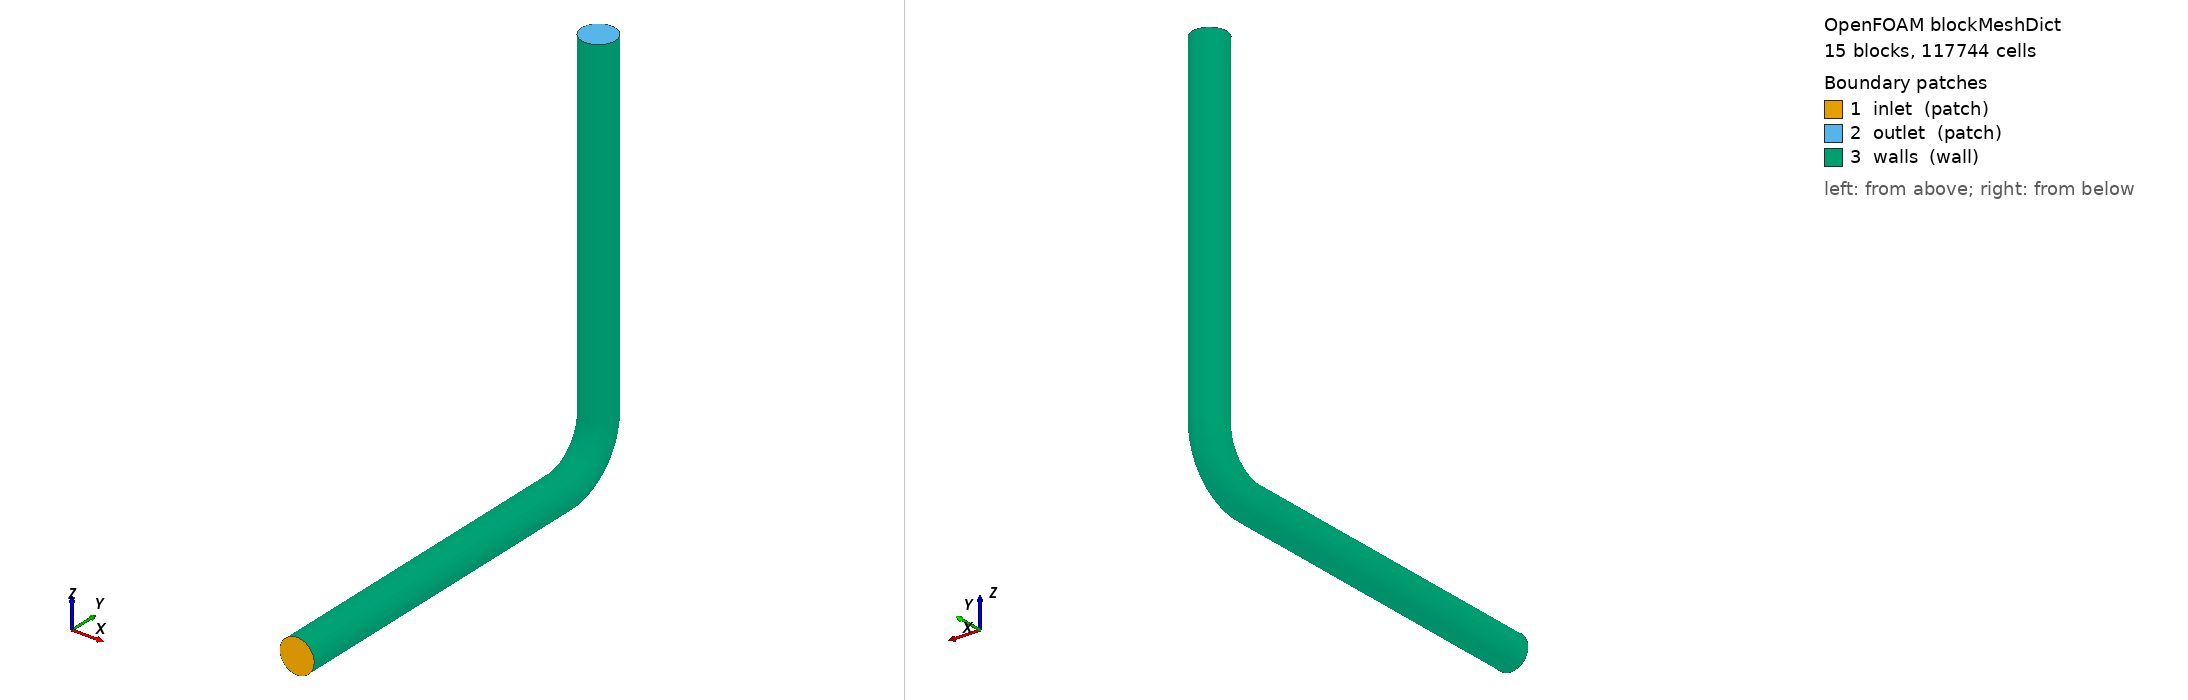

OpenFOAM case: the mesh blockMesh builds from blockMeshDict, 15 block(s), 117744 cells. Boundary patches (legend numbers): 1 inlet (patch), 2 outlet (patch), 3 walls (wall). Left view from above one corner, right view from below the opposite corner. Boundary conditions: 15 field file(s) under 0/; 3 of 3 drawn patches have an entry in a shipped field file.

=== system/blockMeshDict ===
/*--------------------------------*- C++ -*----------------------------------*\
  =========                 |
  \\      /  F ield         | OpenFOAM: The Open Source CFD Toolbox
   \\    /   O peration     | Website:  https://openfoam.org
    \\  /    A nd           | Version:  13
     \\/     M anipulation  |
\*---------------------------------------------------------------------------*/
FoamFile
{
    version    2.0;
    format     ascii;
    class      dictionary;
    object     blockMeshDict;
}
// * * * * * * * * * * * * * * * * * * * * * * * * * * * * * * * * * * * * * //

convertToMeters 1e-3;

geometry
{
    torus
    {
        type    triSurface;
        file    "torus.obj";
    }
}

vertices
(
    (-9.9 0 9.9)
    (-14.14 0 14.14)
    (14.14 0 14.14)
    (9.9 0 9.9)
    (9.9 0 -9.9)
    (14.14 0 -14.14)
    (-14.14 0 -14.14)
    (-9.9 0 -9.9)
    (-9.9 400 9.9)
    (-14.14 400 14.14)
    (14.14 400 14.14)
    (9.9 400 9.9)
    (9.9 400 -9.9)
    (14.14 400 -14.14)
    (-14.14 400 -14.14)
    (-9.9 400 -9.9)
    (-9.9 450.1 60)
    (-14.14 445.86 60)
    (14.14 445.86 60)
    (9.9 450.1 60)
    (9.9 469.9 60)
    (14.14 474.14 60)
    (-14.14 474.14 60)
    (-9.9 469.9 60)
    (-9.9 450.1 460)
    (-14.14 445.86 460)
    (14.14 445.86 460)
    (9.9 450.1 460)
    (9.9 469.9 460)
    (14.14 474.14 460)
    (-14.14 474.14 460)
    (-9.9 469.9 460)
);

blocks
(
    hex (0 1 2 3 8 9 10 11) (8 12 100) simpleGrading (0.35 1 1)
    hex (3 2 5 4 11 10 13 12) (8 12 100) simpleGrading (0.35 1 1)
    hex (4 5 6 7 12 13 14 15) (8 12 100) simpleGrading (0.35 1 1)
    hex (7 6 1 0 15 14 9 8) (8 12 100) simpleGrading (0.35 1 1)
    hex (0 3 4 7 8 11 12 15) (12 12 100) simpleGrading (1 1 1)
    hex (8 9 10 11 16 17 18 19) (8 12 23) simpleGrading (0.35 1 1)
    hex (11 10 13 12 19 18 21 20) (8 12 23) simpleGrading (0.35 1 1)
    hex (12 13 14 15 20 21 22 23) (8 12 23) simpleGrading (0.35 1 1)
    hex (15 14 9 8 23 22 17 16) (8 12 23) simpleGrading (0.35 1 1)
    hex (8 11 12 15 16 19 20 23) (12 12 23) simpleGrading (1 1 1)
    hex (16 17 18 19 24 25 26 27) (8 12 100) simpleGrading (0.35 1 1)
    hex (19 18 21 20 27 26 29 28) (8 12 100) simpleGrading (0.35 1 1)
    hex (20 21 22 23 28 29 30 31) (8 12 100) simpleGrading (0.35 1 1)
    hex (23 22 17 16 31 30 25 24) (8 12 100) simpleGrading (0.35 1 1)
    hex (16 19 20 23 24 27 28 31) (12 12 100) simpleGrading (1 1 1)
);

edges
(
    arc 1 2 (0 0 20)
    arc 2 5 (20 0 0)
    arc 5 6 (0 0 -20)
    arc 6 1 (-20 0 0)
    arc 0 3 (0 0 11.23)
    arc 3 4 (11.23 0 0)
    arc 4 7 (0 0 -11.23)
    arc 7 0 (-11.23 0 0)
    arc 9 10 (0 400 20)
    arc 10 13 (20 400 0)
    arc 13 14 (0 400 -20)
    arc 14 9 (-20 400 0)
    arc 8 11 (0 400 11.23)
    arc 11 12 (11.23 400 0)
    arc 12 15 (0 400 -11.23)
    arc 15 8 (-11.23 400 0)
    arc 17 18 (0 440 60)
    arc 18 21 (20 460 60)
    arc 21 22 (0 480 60)
    arc 22 17 (-20 460 60)
    arc 16 19 (0 448.77 60)
    arc 19 20 (11.23 460 60)
    arc 20 23 (0 471.23 60)
    arc 23 16 (-11.23 460 60)
    arc 25 26 (0 440 460)
    arc 26 29 (20 460 460)
    arc 29 30 (0 480 460)
    arc 30 25 (-20 460 460)
    arc 24 27 (0 448.77 460)
    arc 27 28 (11.23 460 460)
    arc 28 31 (0 471.23 460)
    arc 31 24 (-11.23 460 460)
    arc 9 17 (-14.14 432.428 27.572)
    arc 10 18 (14.14 432.428 27.572)
    arc 13 21 (14.14 452.425 7.572)
    arc 14 22 (-14.14 452.425 7.572)
    arc 8 16 (-9.9 435.426 24.574)
    arc 11 19 (9.9 435.426 24.574)
    arc 12 20 (9.9 449.427 10.573)
    arc 15 23 (-9.9 449.427 10.573)
);

faces
(
    project (9 10 18 17) torus
    project (10 13 21 18) torus
    project (13 14 22 21) torus
    project (14 9 17 22) torus
);

boundary
(
    inlet
    {
        type    patch;
        faces
        (
            (0 1 2 3)
            (3 2 5 4)
            (4 5 6 7)
            (7 6 1 0)
            (0 3 4 7)
        );
    }
    outlet
    {
        type    patch;
        faces
        (
            (24 25 26 27)
            (27 26 29 28)
            (28 29 30 31)
            (31 30 25 24)
            (24 27 28 31)
        );
    }
    walls
    {
        type    wall;
        faces
        (
            (1 9 10 2)
            (2 10 13 5)
            (5 13 14 6)
            (6 14 9 1)
            (9 17 18 10)
            (10 18 21 13)
            (13 21 22 14)
            (14 22 17 9)
            (17 25 26 18)
            (18 26 29 21)
            (21 29 30 22)
            (22 30 25 17)
        );
    }
);

// ************************************************************************* //


=== system/controlDict ===
/*--------------------------------*- C++ -*----------------------------------*\
  =========                 |
  \\      /  F ield         | OpenFOAM: The Open Source CFD Toolbox
   \\    /   O peration     | Website:  https://openfoam.org
    \\  /    A nd           | Version:  13
     \\/     M anipulation  |
\*---------------------------------------------------------------------------*/
FoamFile
{
    format      ascii;
    class       dictionary;
    object      controlDict;
}
// * * * * * * * * * * * * * * * * * * * * * * * * * * * * * * * * * * * * * //

solver          multiphaseEuler;

startFrom       latestTime;

startTime       0;

stopAt          endTime;

endTime         2;

deltaT          0.003;

writeControl    adjustableRunTime;

writeInterval   0.1;

purgeWrite      0;

writeFormat     ascii;

writePrecision  6;

writeCompression off;

timeFormat      general;

timePrecision   6;

runTimeModifiable yes;

adjustTimeStep  yes;

maxCo           1;

maxDeltaT       1;

// ************************************************************************* //


=== 0/T.particles ===
/*--------------------------------*- C++ -*----------------------------------*\
  =========                 |
  \\      /  F ield         | OpenFOAM: The Open Source CFD Toolbox
   \\    /   O peration     | Website:  https://openfoam.org
    \\  /    A nd           | Version:  13
     \\/     M anipulation  |
\*---------------------------------------------------------------------------*/
FoamFile
{
    format      ascii;
    class       volScalarField;
    object      T.particles;
}
// * * * * * * * * * * * * * * * * * * * * * * * * * * * * * * * * * * * * * //

dimensions          [0 0 0 1 0 0 0];

internalField       uniform 300;

boundaryField
{
    inlet
    {
        type            fixedValue;
        value           $internalField;
    }

    outlet
    {
        type            zeroGradient;
    }

    walls
    {
        type            zeroGradient;
    }
}

// ************************************************************************* //


=== 0/T.water ===
/*--------------------------------*- C++ -*----------------------------------*\
  =========                 |
  \\      /  F ield         | OpenFOAM: The Open Source CFD Toolbox
   \\    /   O peration     | Website:  https://openfoam.org
    \\  /    A nd           | Version:  13
     \\/     M anipulation  |
\*---------------------------------------------------------------------------*/
FoamFile
{
    format      ascii;
    class       volScalarField;
    object      T.water;
}
// * * * * * * * * * * * * * * * * * * * * * * * * * * * * * * * * * * * * * //

dimensions          [0 0 0 1 0 0 0];

internalField       uniform 300;

boundaryField
{
    inlet
    {
        type            fixedValue;
        value           $internalField;
    }

    outlet
    {
        type            zeroGradient;
    }

    walls
    {
        type            zeroGradient;
    }
}

// ************************************************************************* //


=== 0/U.particles ===
/*--------------------------------*- C++ -*----------------------------------*\
  =========                 |
  \\      /  F ield         | OpenFOAM: The Open Source CFD Toolbox
   \\    /   O peration     | Website:  https://openfoam.org
    \\  /    A nd           | Version:  13
     \\/     M anipulation  |
\*---------------------------------------------------------------------------*/
FoamFile
{
    format      ascii;
    class       volVectorField;
    object      U.particles;
}
// * * * * * * * * * * * * * * * * * * * * * * * * * * * * * * * * * * * * * //

dimensions          [0 1 -1 0 0 0 0];

internalField       uniform (0 0 0);

boundaryField
{
    inlet
    {
        type            fixedValue;
        value           uniform (0 0.5 0);
    }

    outlet
    {
        type            zeroGradient;
    }

    walls
    {
        type            slip;
    }
}

// ************************************************************************* //


=== 0/U.water ===
/*--------------------------------*- C++ -*----------------------------------*\
  =========                 |
  \\      /  F ield         | OpenFOAM: The Open Source CFD Toolbox
   \\    /   O peration     | Website:  https://openfoam.org
    \\  /    A nd           | Version:  13
     \\/     M anipulation  |
\*---------------------------------------------------------------------------*/
FoamFile
{
    format      ascii;
    class       volVectorField;
    object      U.water;
}
// * * * * * * * * * * * * * * * * * * * * * * * * * * * * * * * * * * * * * //

dimensions          [0 1 -1 0 0 0 0];

internalField       uniform (0 0 0);

boundaryField
{
    inlet
    {
        type            fixedValue;
        value           uniform (0 0.5 0);
    }

    outlet
    {
        type            zeroGradient;
    }

    walls
    {
        type            noSlip;
    }
}

// ************************************************************************* //


=== 0/alpha.particles ===
/*--------------------------------*- C++ -*----------------------------------*\
  =========                 |
  \\      /  F ield         | OpenFOAM: The Open Source CFD Toolbox
   \\    /   O peration     | Website:  https://openfoam.org
    \\  /    A nd           | Version:  13
     \\/     M anipulation  |
\*---------------------------------------------------------------------------*/
FoamFile
{
    format      ascii;
    class       volScalarField;
    object      alpha.particles;
}
// * * * * * * * * * * * * * * * * * * * * * * * * * * * * * * * * * * * * * //

dimensions          [];

internalField       uniform 1e-3;

boundaryField
{
    inlet
    {
        type            fixedValue;
        value           $internalField;
    }

    outlet
    {
        type            zeroGradient;
    }

    walls
    {
        type            zeroGradient;
    }
}

// ************************************************************************* //


=== 0/alpha.water ===
/*--------------------------------*- C++ -*----------------------------------*\
  =========                 |
  \\      /  F ield         | OpenFOAM: The Open Source CFD Toolbox
   \\    /   O peration     | Website:  https://openfoam.org
    \\  /    A nd           | Version:  13
     \\/     M anipulation  |
\*---------------------------------------------------------------------------*/
FoamFile
{
    format      ascii;
    class       volScalarField;
    object      alpha.water;
}
// * * * * * * * * * * * * * * * * * * * * * * * * * * * * * * * * * * * * * //

dimensions          [];

internalField       uniform 0.999;

boundaryField
{
    inlet
    {
        type            fixedValue;
        value           $internalField;
    }

    outlet
    {
        type            zeroGradient;
    }

    walls
    {
        type            zeroGradient;
    }
}

// ************************************************************************* //


=== 0/alphat.particles ===
/*--------------------------------*- C++ -*----------------------------------*\
  =========                 |
  \\      /  F ield         | OpenFOAM: The Open Source CFD Toolbox
   \\    /   O peration     | Website:  https://openfoam.org
    \\  /    A nd           | Version:  13
     \\/     M anipulation  |
\*---------------------------------------------------------------------------*/
FoamFile
{
    format      ascii;
    class       volScalarField;
    object      alphat.particles;
}
// * * * * * * * * * * * * * * * * * * * * * * * * * * * * * * * * * * * * * //

dimensions          [1 -1 -1 0 0 0 0];

internalField       uniform 0;

boundaryField
{
    inlet
    {
        type            calculated;
        value           $internalField;
    }

    outlet
    {
        type            calculated;
        value           $internalField;
    }

    walls
    {
        type            calculated;
        value           $internalField;
    }
}

// ************************************************************************* //


=== 0/alphat.water ===
/*--------------------------------*- C++ -*----------------------------------*\
  =========                 |
  \\      /  F ield         | OpenFOAM: The Open Source CFD Toolbox
   \\    /   O peration     | Website:  https://openfoam.org
    \\  /    A nd           | Version:  13
     \\/     M anipulation  |
\*---------------------------------------------------------------------------*/
FoamFile
{
    format      ascii;
    class       volScalarField;
    object      alphat.water;
}
// * * * * * * * * * * * * * * * * * * * * * * * * * * * * * * * * * * * * * //

dimensions          [1 -1 -1 0 0 0 0];

internalField       uniform 0;

boundaryField
{
    inlet
    {
        type            calculated;
        value           $internalField;
    }

    outlet
    {
        type            calculated;
        value           $internalField;
    }

    walls
    {
        type            compressible::alphatWallFunction;
        Prt             0.85;
        value           $internalField;
    }
}

// ************************************************************************* //


=== 0/epsilon.water ===
/*--------------------------------*- C++ -*----------------------------------*\
  =========                 |
  \\      /  F ield         | OpenFOAM: The Open Source CFD Toolbox
   \\    /   O peration     | Website:  https://openfoam.org
    \\  /    A nd           | Version:  13
     \\/     M anipulation  |
\*---------------------------------------------------------------------------*/
FoamFile
{
    format      ascii;
    class       volScalarField;
    object      epsilon.water;
}
// * * * * * * * * * * * * * * * * * * * * * * * * * * * * * * * * * * * * * //

dimensions          [0 2 -3 0 0 0 0];

internalField       uniform 0.00136;

boundaryField
{
    inlet
    {
        type            turbulentMixingLengthDissipationRateInlet;
        mixingLength    0.02;
        k               k.water;
        value           $internalField;
    }

    outlet
    {
        type            zeroGradient;
    }

    walls
    {
        type            epsilonWallFunction;
        value           $internalField;
    }
}

// ************************************************************************* //


=== 0/fDefault.particles ===
/*--------------------------------*- C++ -*----------------------------------*\
  =========                 |
  \\      /  F ield         | OpenFOAM: The Open Source CFD Toolbox
   \\    /   O peration     | Website:  https://openfoam.org
    \\  /    A nd           | Version:  13
     \\/     M anipulation  |
\*---------------------------------------------------------------------------*/
FoamFile
{
    format      ascii;
    class       volScalarField;
    object      f.particles;
}
// * * * * * * * * * * * * * * * * * * * * * * * * * * * * * * * * * * * * * //

dimensions          [];

internalField       uniform 0;

boundaryField
{
    inlet
    {
        type            fixedValue;
        value           $internalField;
    }

    outlet
    {
        type            zeroGradient;
    }

    walls
    {
        type            zeroGradient;
    }
}

// ************************************************************************* //


=== 0/k.water ===
/*--------------------------------*- C++ -*----------------------------------*\
  =========                 |
  \\      /  F ield         | OpenFOAM: The Open Source CFD Toolbox
   \\    /   O peration     | Website:  https://openfoam.org
    \\  /    A nd           | Version:  13
     \\/     M anipulation  |
\*---------------------------------------------------------------------------*/
FoamFile
{
    format      ascii;
    class       volScalarField;
    object      k.water;
}
// * * * * * * * * * * * * * * * * * * * * * * * * * * * * * * * * * * * * * //

dimensions          [0 2 -2 0 0 0 0];

internalField       uniform 0.00081;

boundaryField
{
    inlet
    {
        type            turbulentIntensityKineticEnergyInlet;
        U               U.water;
        intensity       0.05;
        value           $internalField;
    }

    outlet
    {
        type            zeroGradient;
    }

    walls
    {
        type            kqRWallFunction;
        value           $internalField;
    }
}

// ************************************************************************* //


=== 0/nut.particles ===
/*--------------------------------*- C++ -*----------------------------------*\
  =========                 |
  \\      /  F ield         | OpenFOAM: The Open Source CFD Toolbox
   \\    /   O peration     | Website:  https://openfoam.org
    \\  /    A nd           | Version:  13
     \\/     M anipulation  |
\*---------------------------------------------------------------------------*/
FoamFile
{
    format      ascii;
    class       volScalarField;
    object      nut.particles;
}
// * * * * * * * * * * * * * * * * * * * * * * * * * * * * * * * * * * * * * //

dimensions          [0 2 -1 0 0 0 0];

internalField       uniform 0;

boundaryField
{
    inlet
    {
        type            calculated;
        value           $internalField;
    }

    outlet
    {
        type            calculated;
        value           $internalField;
    }

    walls
    {
        type            calculated;
        value           $internalField;
    }
}

// ************************************************************************* //


=== 0/nut.water ===
/*--------------------------------*- C++ -*----------------------------------*\
  =========                 |
  \\      /  F ield         | OpenFOAM: The Open Source CFD Toolbox
   \\    /   O peration     | Website:  https://openfoam.org
    \\  /    A nd           | Version:  13
     \\/     M anipulation  |
\*---------------------------------------------------------------------------*/
FoamFile
{
    format      ascii;
    class       volScalarField;
    object      nut.water;
}
// * * * * * * * * * * * * * * * * * * * * * * * * * * * * * * * * * * * * * //

dimensions          [0 2 -1 0 0 0 0];

internalField       uniform 0;

boundaryField
{
    inlet
    {
        type            calculated;
        value           $internalField;
    }

    outlet
    {
        type            calculated;
        value           $internalField;
    }

    walls
    {
        type            nutkWallFunction;
        value           $internalField;
    }
}

// ************************************************************************* //


=== 0/p ===
/*--------------------------------*- C++ -*----------------------------------*\
  =========                 |
  \\      /  F ield         | OpenFOAM: The Open Source CFD Toolbox
   \\    /   O peration     | Website:  https://openfoam.org
    \\  /    A nd           | Version:  13
     \\/     M anipulation  |
\*---------------------------------------------------------------------------*/
FoamFile
{
    format      ascii;
    class       volScalarField;
    object      p;
}
// * * * * * * * * * * * * * * * * * * * * * * * * * * * * * * * * * * * * * //

dimensions          [1 -1 -2 0 0 0 0];

internalField       uniform 1e5;

boundaryField
{
    inlet
    {
        type            calculated;
        value           $internalField;
    }

    outlet
    {
        type            calculated;
        value           $internalField;
    }

    walls
    {
        type            calculated;
        value           $internalField;
    }
}

// ************************************************************************* //


=== 0/p_rgh ===
/*--------------------------------*- C++ -*----------------------------------*\
  =========                 |
  \\      /  F ield         | OpenFOAM: The Open Source CFD Toolbox
   \\    /   O peration     | Website:  https://openfoam.org
    \\  /    A nd           | Version:  13
     \\/     M anipulation  |
\*---------------------------------------------------------------------------*/
FoamFile
{
    format      ascii;
    class       volScalarField;
    object      p_rgh;
}
// * * * * * * * * * * * * * * * * * * * * * * * * * * * * * * * * * * * * * //

dimensions          [1 -1 -2 0 0 0 0];

internalField       uniform 1e5;

boundaryField
{
    inlet
    {
        type            fixedFluxPressure;
        value           $internalField;
    }

    outlet
    {
        type            prghPressure;
        p               $internalField;
        value           $internalField;
    }

    walls
    {
        type            fixedFluxPressure;
        value           $internalField;
    }
}

// ************************************************************************* //
